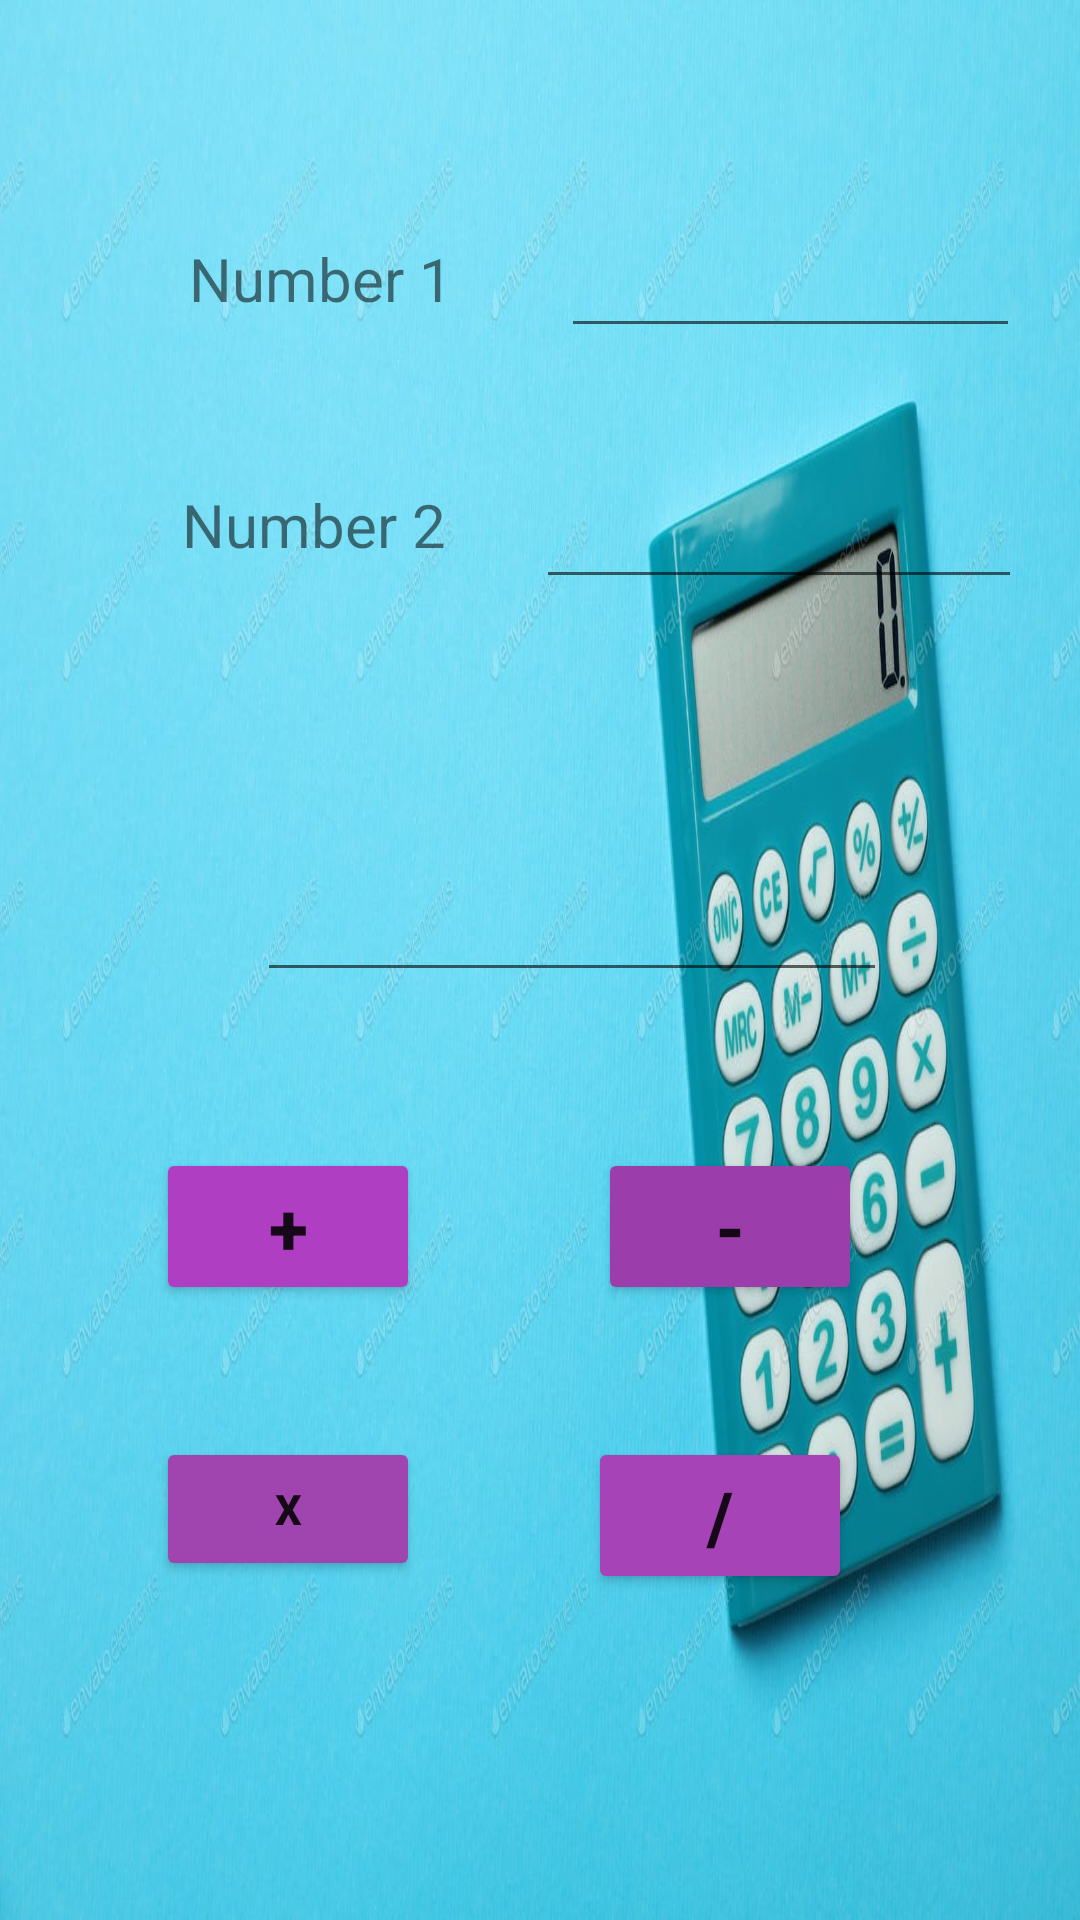

Reconstruct the res/layout file that produces this screen, plus the resources it refers to.
<!-- AndroidManifest.xml: application theme Theme.Tutorial3 -->
<!-- res/layout/activity_main2.xml -->
<?xml version="1.0" encoding="utf-8"?>
<android.support.constraint.ConstraintLayout xmlns:android="http://schemas.android.com/apk/res/android"
    xmlns:app="http://schemas.android.com/apk/res-auto"
    xmlns:tools="http://schemas.android.com/tools"
    android:background="@drawable/calcback"
    android:layout_width="match_parent"
    android:layout_height="match_parent"
    tools:context=".MainActivity2">

    <TextView
        android:id="@+id/tv_num1"
        android:layout_width="128dp"
        android:layout_height="38dp"
        android:text="Number 1"
        android:textSize="20sp"
        app:layout_constraintBottom_toBottomOf="parent"
        app:layout_constraintEnd_toEndOf="parent"
        app:layout_constraintHorizontal_bias="0.272"
        app:layout_constraintStart_toStartOf="parent"
        app:layout_constraintTop_toTopOf="parent"
        app:layout_constraintVertical_bias="0.132" />

    <TextView
        android:id="@+id/tv_num2"
        android:layout_width="129dp"
        android:layout_height="41dp"
        android:layout_marginTop="44dp"
        android:text="Number 2"
        android:textSize="20sp"
        app:layout_constraintEnd_toEndOf="parent"
        app:layout_constraintHorizontal_bias="0.263"
        app:layout_constraintStart_toStartOf="parent"
        app:layout_constraintTop_toBottomOf="@+id/tv_num1" />

    <EditText
        android:id="@+id/et_num1"
        android:layout_width="153dp"
        android:layout_height="48dp"
        android:ems="10"
        android:inputType="textPersonName"
        app:layout_constraintBaseline_toBaselineOf="@+id/tv_num1"
        app:layout_constraintEnd_toEndOf="parent"
        app:layout_constraintHorizontal_bias="0.903"
        app:layout_constraintStart_toStartOf="parent"
        tools:ignore="SpeakableTextPresentCheck" />

    <EditText
        android:id="@+id/et_num2"
        android:layout_width="162dp"
        android:layout_height="51dp"
        android:ems="10"
        android:inputType="textPersonName"
        app:layout_constraintBaseline_toBaselineOf="@+id/tv_num2"
        app:layout_constraintEnd_toEndOf="parent"
        app:layout_constraintHorizontal_bias="0.903"
        app:layout_constraintStart_toStartOf="parent"
        tools:ignore="SpeakableTextPresentCheck" />

    <EditText
        android:id="@+id/tv_answer"
        android:layout_width="210dp"
        android:layout_height="43dp"
        android:layout_marginTop="88dp"
        android:ems="10"
        android:inputType="textPersonName"
        android:minHeight="48dp"
        android:textSize="20sp"
        app:layout_constraintEnd_toEndOf="parent"
        app:layout_constraintHorizontal_bias="0.572"
        app:layout_constraintStart_toStartOf="parent"
        app:layout_constraintTop_toBottomOf="@+id/et_num2"
        tools:ignore="SpeakableTextPresentCheck" />

    <Button
        android:id="@+id/btn_add"
        android:layout_width="wrap_content"
        android:layout_height="wrap_content"
        android:layout_marginTop="52dp"
        android:backgroundTint="#AF3EC3"
        android:onClick="add"
        android:text="+"
        android:textSize="24sp"
        android:textStyle="bold"
        app:layout_constraintEnd_toEndOf="parent"
        app:layout_constraintHorizontal_bias="0.191"
        app:layout_constraintStart_toStartOf="parent"
        app:layout_constraintTop_toBottomOf="@+id/tv_answer" />

    <Button
        android:id="@+id/btn_sub"
        android:layout_width="wrap_content"
        android:layout_height="wrap_content"
        android:layout_marginTop="52dp"
        android:backgroundTint="#9C3DAC"
        android:onClick="subtract"
        android:text="-"
        android:textSize="24sp"
        android:textStyle="bold"
        app:layout_constraintEnd_toEndOf="parent"
        app:layout_constraintHorizontal_bias="0.733"
        app:layout_constraintStart_toStartOf="parent"
        app:layout_constraintTop_toBottomOf="@+id/tv_answer" />

    <Button
        android:id="@+id/btn_mlt"
        android:layout_width="wrap_content"
        android:layout_height="wrap_content"
        android:layout_marginTop="44dp"
        android:backgroundTint="#A045AF"
        android:onClick="multiply"
        android:text="X"
        android:textStyle="bold"
        app:layout_constraintEnd_toEndOf="parent"
        app:layout_constraintHorizontal_bias="0.191"
        app:layout_constraintStart_toStartOf="parent"
        app:layout_constraintTop_toBottomOf="@+id/btn_add" />

    <Button
        android:id="@+id/btn_div"
        android:layout_width="wrap_content"
        android:layout_height="wrap_content"
        android:layout_marginTop="44dp"
        android:backgroundTint="#A643B6"
        android:onClick="divide"
        android:text="/"
        android:textSize="24sp"
        android:textStyle="bold"
        app:layout_constraintEnd_toEndOf="parent"
        app:layout_constraintHorizontal_bias="0.721"
        app:layout_constraintStart_toStartOf="parent"
        app:layout_constraintTop_toBottomOf="@+id/btn_sub" />

</android.support.constraint.ConstraintLayout>
<!-- resources referenced by this layout -->
<resources>
  <!-- drawable calcback: jpg bitmap (drawable, 113734 bytes) -->
  <style name="Theme.Tutorial3" parent="Theme.AppCompat.Light.DarkActionBar">
          
          <item name="colorPrimary">@color/purple_500</item>
          <item name="colorPrimaryDark">@color/purple_700</item>
          <item name="colorAccent">@color/teal_200</item>
          
      </style>
  <!-- not gathered from this repository: default colours our renderer supplied (Android Studio template values) -->
  <color name="purple_500">#FF6200EE</color>
  <color name="purple_700">#FF3700B3</color>
  <color name="teal_200">#FF03DAC5</color>
</resources>
